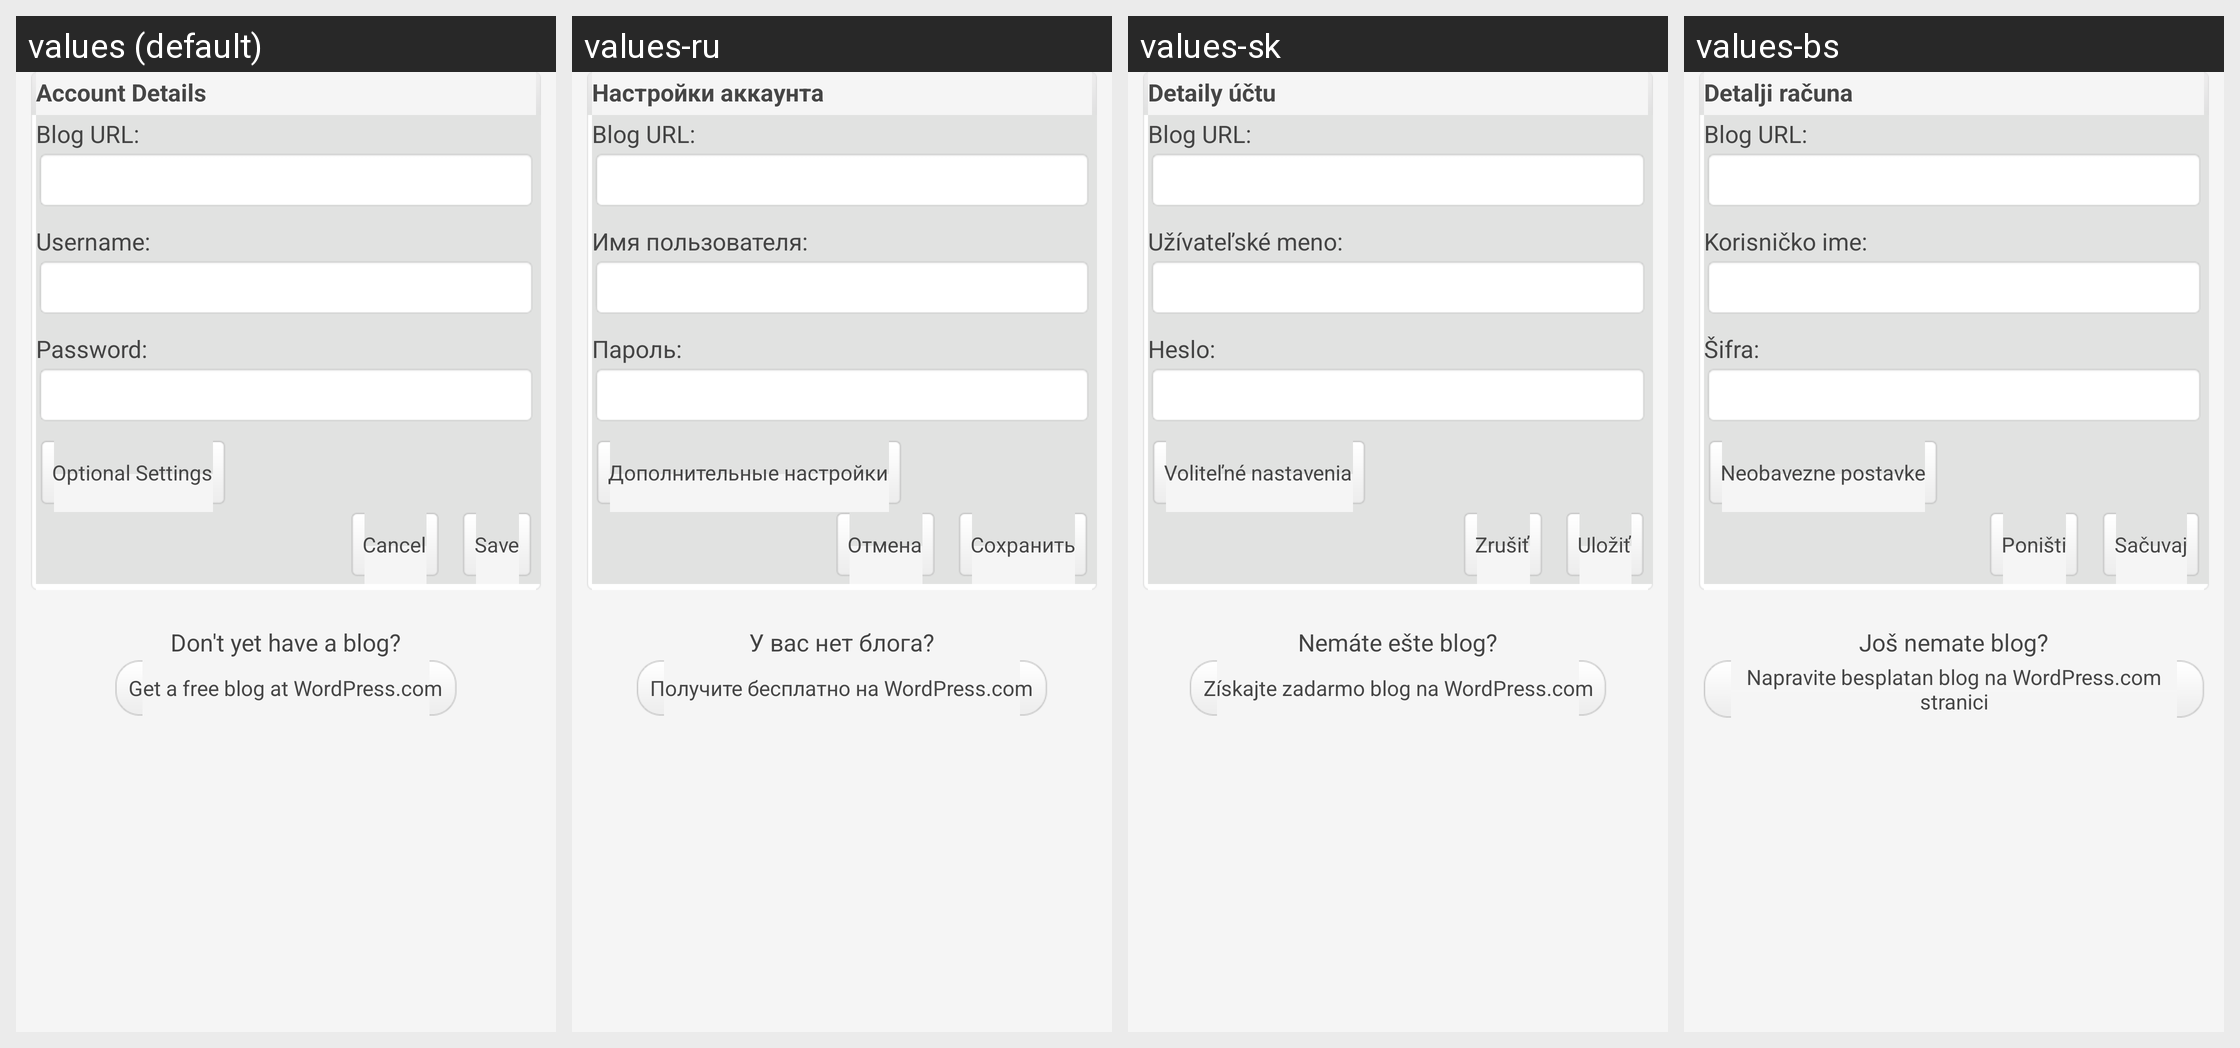

Strings drawn on this Android screen and how each of the app's shown locales translates them:
Android screen res/layout/add_account.xml rendered under 4 locales, left to right: values (default), values-ru, values-sk, values-bs. Device: Nexus 5 (rendered at 1080×1920; each locale shown at half size, 540×960, under a caption strip naming it); theme WordPress.
Other locales in the repository, not shown: values-ca, values-cs, values-da, values-de, values-es, values-fi, values-fr, values-hr, values-hu, values-id, values-in, values-it, values-ja, values-mk, values-nb, values-pl, values-pt, values-sv, values-tr, values-zh.
Strings drawn on this screen, with the default value and each locale's value (text and hints the layout hard-codes, and strings that could not be matched under every locale, appear in the picture but are not listed):

account_details
  values: Account Details
  values-ru: Настройки аккаунта
  values-sk: Detaily účtu
  values-bs: Detalji računa

username
  values: Username:
  values-ru: Имя пользователя:
  values-sk: Užívateľské meno:
  values-bs: Korisničko ime:

password
  values: Password:
  values-ru: Пароль:
  values-sk: Heslo:
  values-bs: Šifra:

optional_settings
  values: Optional Settings
  values-ru: Дополнительные настройки
  values-sk: Voliteľné nastavenia
  values-bs: Neobavezne postavke

save
  values: Save
  values-ru: Сохранить
  values-sk: Uložiť
  values-bs: Sačuvaj

cancel
  values: Cancel
  values-ru: Отмена
  values-sk: Zrušiť
  values-bs: Poništi

dont_yet_have_a_blog
  values: Don't yet have a blog?
  values-ru: У вас нет блога?
  values-sk: Nemáte ešte blog?
  values-bs: Još nemate blog?

get_free_blog
  values: Get a free blog at WordPress.com
  values-ru: Получите бесплатно на WordPress.com
  values-sk: Získajte zadarmo blog na WordPress.com
  values-bs: Napravite besplatan blog na WordPress.com stranici
